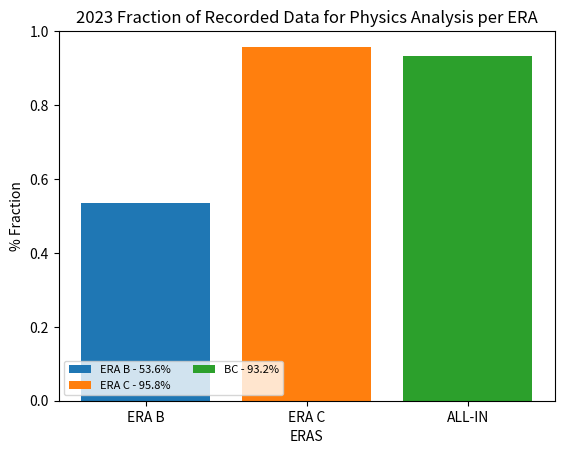

Recreate this plot in Python.
import pandas as pd
import numpy as np
import matplotlib.pyplot as plt

lhc_delivered = [1347.233,20293.138]
cms_recorded = [1206.337,18678.383] 
DC_processed = [1166.744,18393.594]
certified = [646.606, 17885.342]
eras = ['ERA B', 'ERA C']

fig, ax = plt.subplots()

for i in range(len(eras)):
  ax.bar(eras[i], (certified[i]/cms_recorded[i]))
  

ax.bar('ALL-IN', sum(certified)/sum(cms_recorded))
ax.set_ylabel('% Fraction')
ax.set_xlabel('ERAS')
ax.set_ylim([0, 1.])
ax.set_title('2023 Fraction of Recorded Data for Physics Analysis per ERA')

plt.legend((eras[0]+' - '+ str(np.round(100*certified[0]/cms_recorded[0], 1))+'%', 
            eras[1]+' - '+ str(np.round(100*certified[1]/cms_recorded[1], 1))+'%', 
            'BC - '+ str(np.round(100*sum(certified)/sum(cms_recorded), 1))+'%'),
            scatterpoints=1,
            loc='lower left',
            ncol=2,
            fontsize=8)
#plt.show()
plt.savefig('2023_eras_phy_performance.png')

print('The sum of lhc_delivered is ', sum(lhc_delivered), '/fb')
print('The sum of CMS_recorded is ', sum(cms_recorded), '/fb')
print('The sum of DC_processed is ', sum(DC_processed), '/fb')
print('The sum of certified is ', sum(certified), '/fb')
